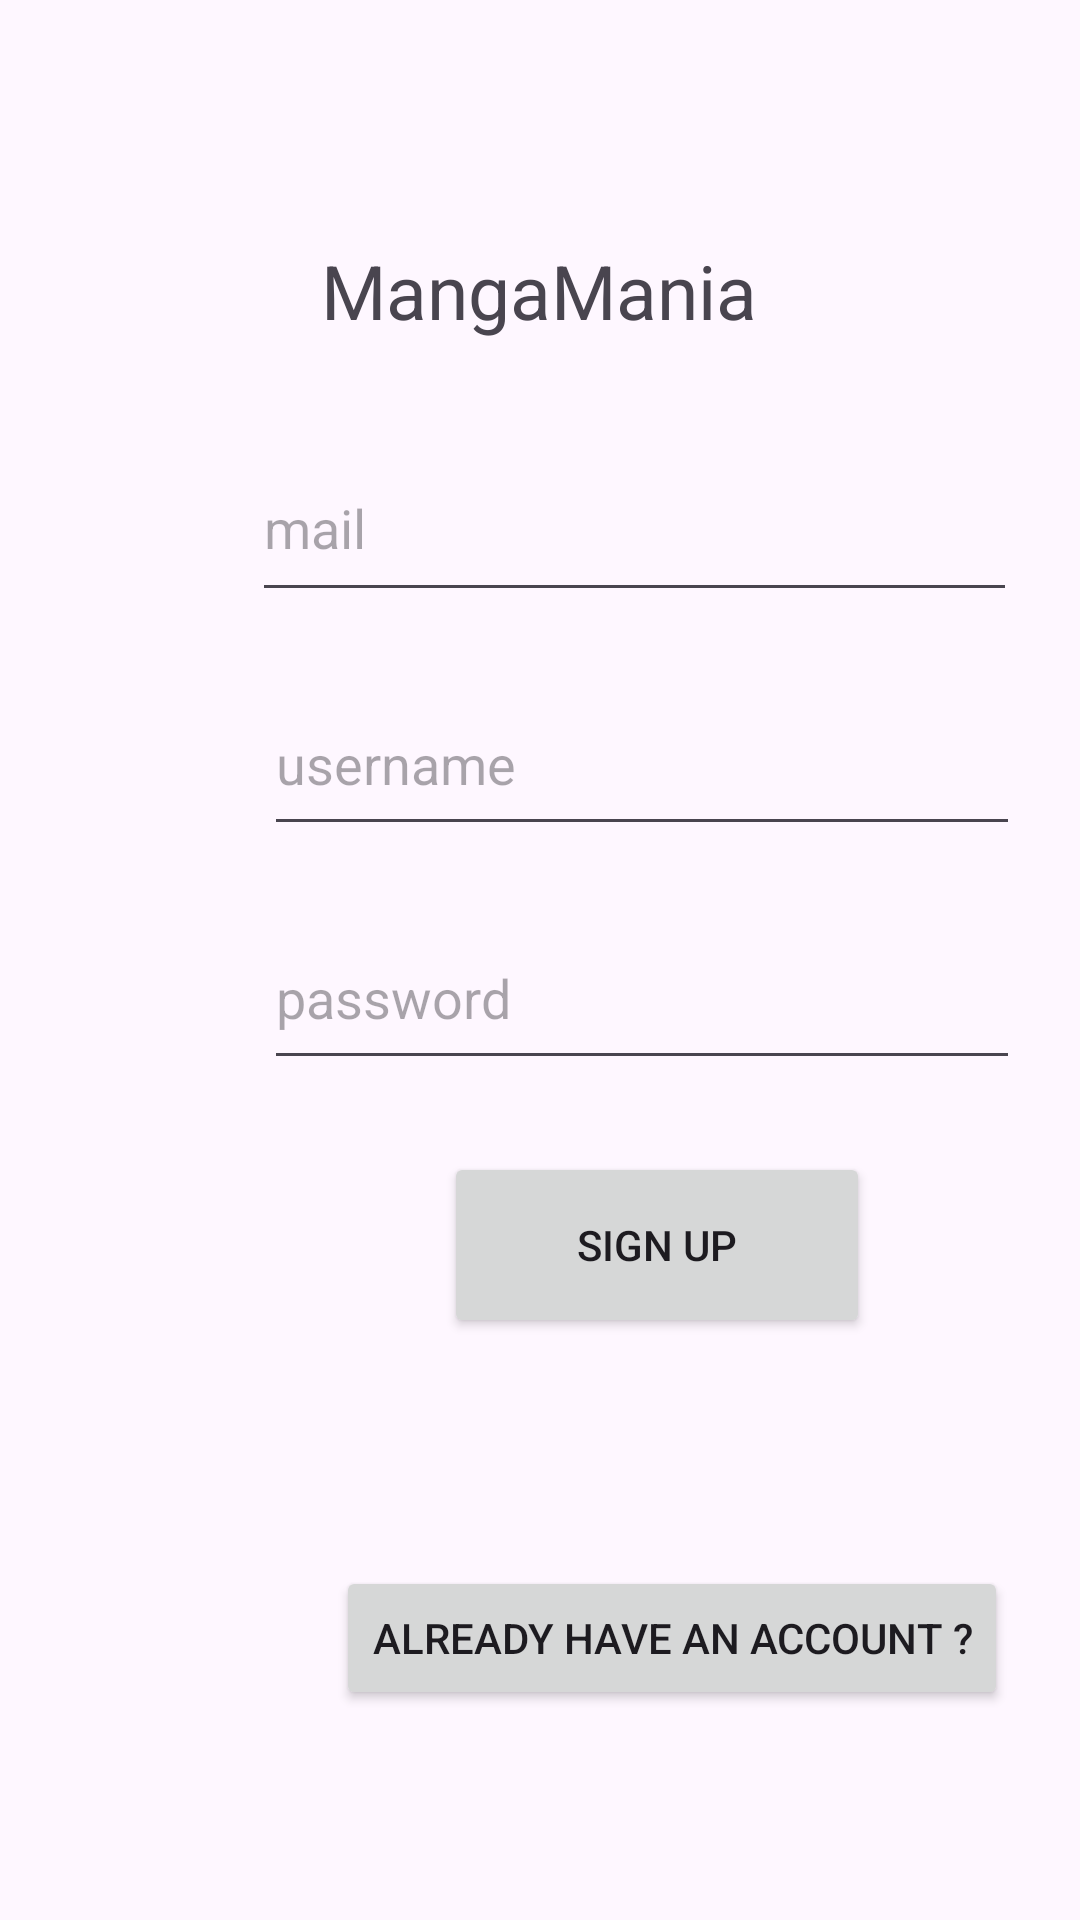

Write the Android layout XML for this screen, with the resource values it uses.
<!-- AndroidManifest.xml: application theme Theme.MangaMania_App -->
<!-- res/layout/fragment_sign_up_page.xml -->
<?xml version="1.0" encoding="utf-8"?>
<androidx.constraintlayout.widget.ConstraintLayout xmlns:android="http://schemas.android.com/apk/res/android"
    xmlns:app="http://schemas.android.com/apk/res-auto"
    xmlns:tools="http://schemas.android.com/tools"
    android:layout_width="match_parent"
    android:layout_height="match_parent"
    tools:context=".LoginPage">

    <Button
        android:id="@+id/btnSignUp"
        android:layout_width="142dp"
        android:layout_height="62dp"
        android:layout_marginStart="148dp"
        android:layout_marginTop="24dp"
        android:text="Sign Up"
        app:layout_constraintStart_toStartOf="parent"
        app:layout_constraintTop_toBottomOf="@+id/newPassWord" />

    <Button
        android:id="@+id/btnSwitchToLogin"
        android:layout_width="wrap_content"
        android:layout_height="wrap_content"
        android:layout_marginStart="112dp"
        android:layout_marginTop="76dp"
        android:text="Already have an account ?"
        app:layout_constraintStart_toStartOf="parent"
        app:layout_constraintTop_toBottomOf="@+id/btnSignUp" />

    <TextView
        android:id="@+id/textView"
        android:layout_width="234dp"
        android:layout_height="33dp"
        android:layout_marginTop="80dp"
        android:text="MangaMania"
        android:textAlignment="center"
        android:textSize="25sp"
        app:layout_constraintEnd_toEndOf="parent"
        app:layout_constraintHorizontal_bias="0.497"
        app:layout_constraintStart_toStartOf="parent"
        app:layout_constraintTop_toTopOf="parent" />

    <EditText
        android:id="@+id/newMail"
        android:layout_width="255dp"
        android:layout_height="59dp"
        android:layout_marginStart="84dp"
        android:layout_marginTop="32dp"
        android:ems="10"
        android:hint="mail"
        android:inputType="textEmailAddress"
        app:layout_constraintStart_toStartOf="parent"
        app:layout_constraintTop_toBottomOf="@+id/textView" />

    <EditText
        android:id="@+id/newUserName"
        android:layout_width="252dp"
        android:layout_height="58dp"
        android:layout_marginStart="88dp"
        android:layout_marginTop="20dp"
        android:ems="10"
        android:hint="username"
        android:inputType="text"
        app:layout_constraintStart_toStartOf="parent"
        app:layout_constraintTop_toBottomOf="@+id/newMail" />

    <EditText
        android:id="@+id/newPassWord"
        android:layout_width="252dp"
        android:layout_height="58dp"
        android:layout_marginStart="88dp"
        android:layout_marginTop="20dp"
        android:ems="10"
        android:hint="password"
        android:inputType="textPassword"
        app:layout_constraintStart_toStartOf="parent"
        app:layout_constraintTop_toBottomOf="@+id/newUserName" />

</androidx.constraintlayout.widget.ConstraintLayout>
<!-- resources referenced by this layout -->
<resources>
  <style name="Theme.MangaMania_App" parent="Base.Theme.MangaMania_App" />
  <style name="Base.Theme.MangaMania_App" parent="Theme.Material3.DayNight.NoActionBar">
          
          
      </style>
</resources>
